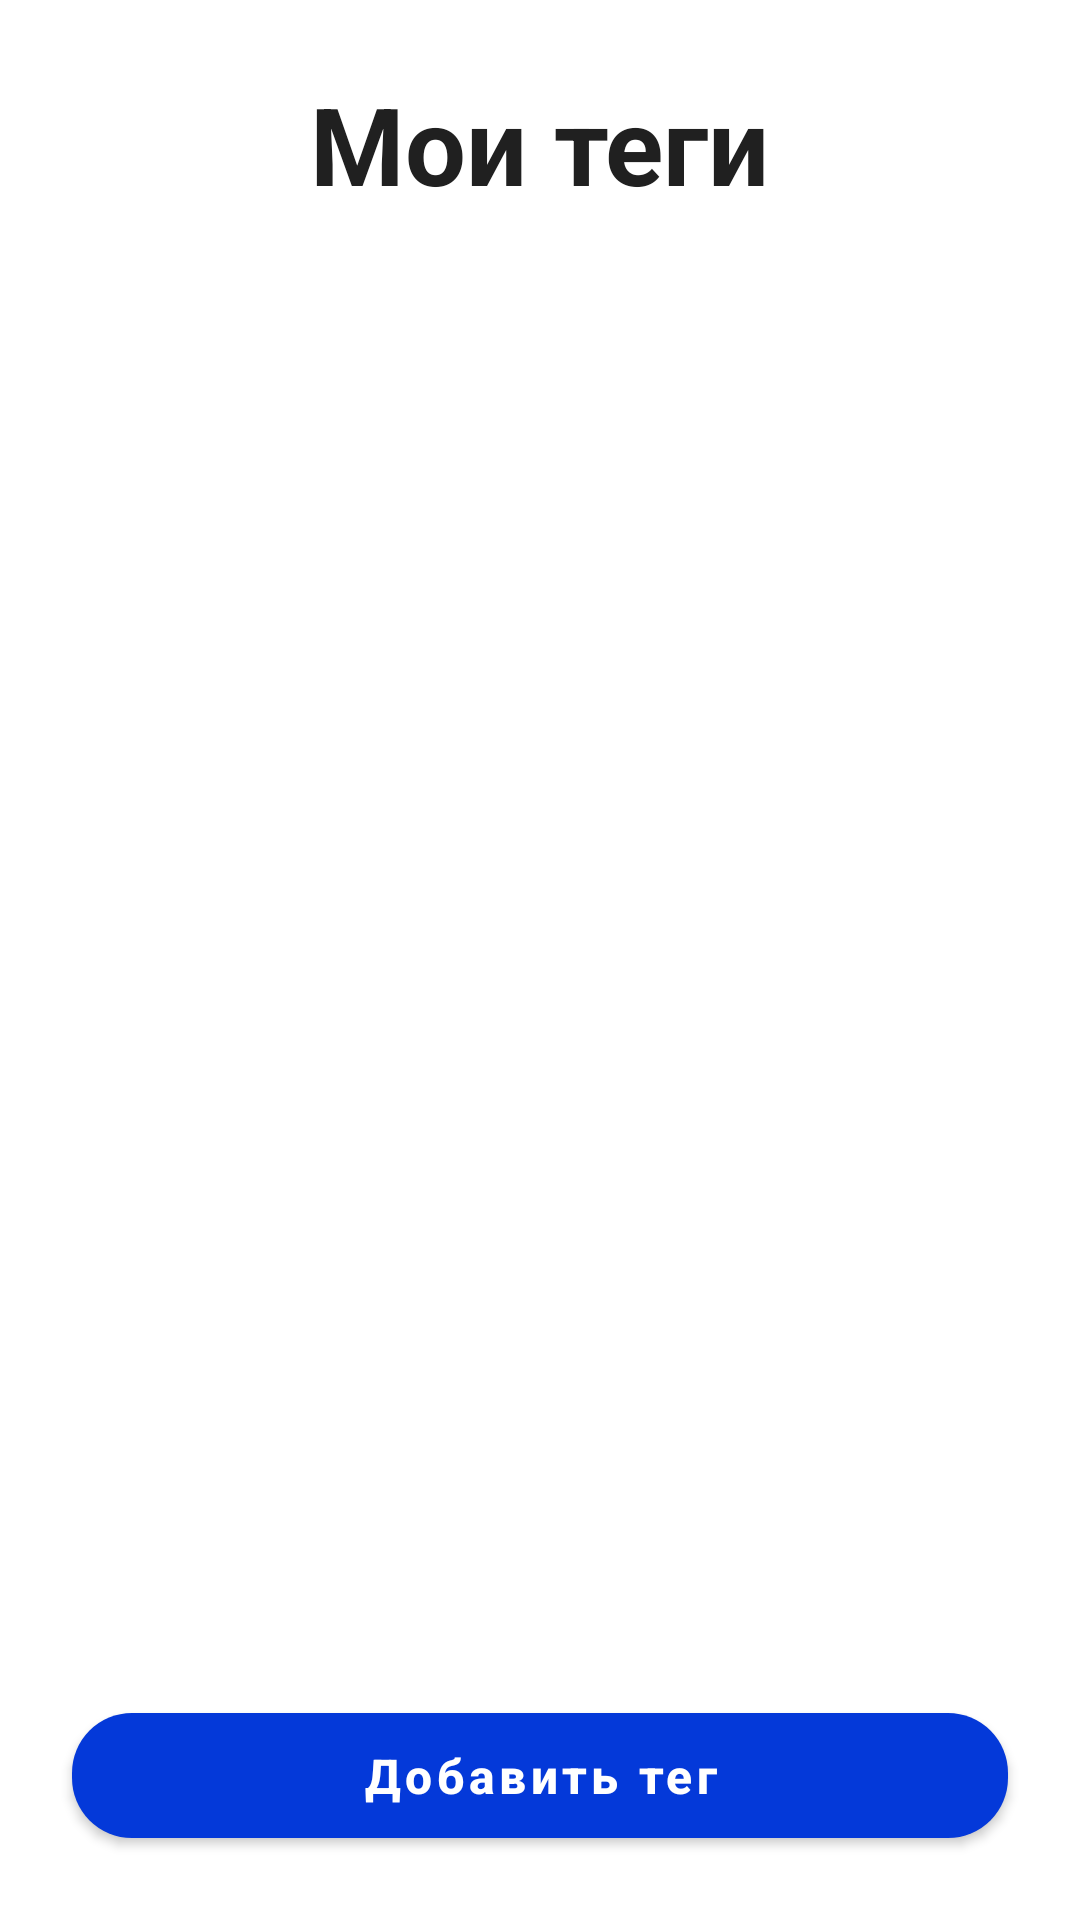

Here is an Android app screen rendered from its layout file. Give the layout XML and the strings, colors and styles it references.
<!-- AndroidManifest.xml: application theme AppTheme -->
<!-- res/layout/fragment_user_tags.xml -->
<?xml version="1.0" encoding="utf-8"?>
<LinearLayout xmlns:android="http://schemas.android.com/apk/res/android"
    android:layout_width="match_parent"
    android:layout_height="match_parent"
    xmlns:app="http://schemas.android.com/apk/res-auto"
    android:orientation="vertical"
    android:weightSum="100">

    <LinearLayout
        android:layout_width="match_parent"
        android:layout_height="0dp"
        android:layout_weight="15"
        android:gravity="center"
        android:elevation="5dp">

        <TextView
            android:layout_width="wrap_content"
            android:layout_height="wrap_content"
            android:text="Мои теги"
            android:textColor="@color/black"
            android:textSize="@dimen/font_size_36"
            android:textStyle="bold" />

    </LinearLayout>

    <LinearLayout
        android:layout_width="match_parent"
        android:layout_height="0dp"
        android:layout_weight="70"
        android:orientation="vertical">

        <androidx.constraintlayout.widget.ConstraintLayout
            android:layout_width="match_parent"
            android:layout_height="match_parent">

            <androidx.constraintlayout.widget.ConstraintLayout
                android:id="@+id/empty_ui"
                android:visibility="gone"
                android:layout_width="match_parent"
                android:layout_height="match_parent">

                <ImageView
                    android:id="@+id/empty_ui_icon"
                    android:layout_width="100dp"
                    android:layout_height="100dp"
                    app:layout_constraintBottom_toBottomOf="@+id/empty_ui"
                    app:layout_constraintEnd_toEndOf="parent"
                    android:background="@drawable/ic_empty_box"
                    app:layout_constraintStart_toStartOf="parent"
                    app:layout_constraintTop_toTopOf="@+id/empty_ui" />

                <TextView
                    android:layout_width="240dp"
                    android:layout_height="wrap_content"
                    android:gravity="center"
                    android:text="Здесь пока ничего нет, но Вы можете добавить тег!"
                    android:textColor="@color/primaryDark"
                    android:textSize="@dimen/font_size_16"
                    app:layout_constraintEnd_toEndOf="@+id/empty_ui_icon"
                    app:layout_constraintStart_toStartOf="@+id/empty_ui_icon"
                    app:layout_constraintTop_toBottomOf="@+id/empty_ui_icon" />
            </androidx.constraintlayout.widget.ConstraintLayout>

            <androidx.recyclerview.widget.RecyclerView
                android:id="@+id/user_tags_list"
                android:layout_width="match_parent"
                android:layout_height="match_parent"
                android:layout_marginTop="2dp"
                android:layout_marginBottom="2dp" />

        </androidx.constraintlayout.widget.ConstraintLayout>


    </LinearLayout>

    <LinearLayout
        android:layout_width="match_parent"
        android:layout_height="0dp"
        android:layout_weight="15"
        android:gravity="center"
        android:elevation="5dp">

        <com.google.android.material.button.MaterialButton
            android:id="@+id/button_add_user_tag"
            android:layout_width="match_parent"
            android:layout_height="wrap_content"
            android:layout_marginStart="@dimen/indent_huge"
            android:layout_marginEnd="@dimen/indent_huge"
            style="@style/SignInOutButtonStyle1"
            android:text="Добавить тег" />

    </LinearLayout>

</LinearLayout>
<!-- resources referenced by this layout -->
<resources>
  <color name="black">#202020</color>
  <color name="primaryDark">#010940</color>
  <dimen name="font_size_16">16sp</dimen>
  <dimen name="font_size_36">36sp</dimen>
  <dimen name="indent_huge">24dp</dimen>
  <!-- drawable ic_empty_box: vector/xml drawable (drawable, 13996 chars, omitted) -->
  <style name="SignInOutButtonStyle1" parent="Widget.MaterialComponents.Button">
          <item name="android:textColor">@color/white</item>
          <item name="backgroundTint">@color/primaryLight</item>
          <item name="cornerRadius">20dp</item>
          <item name="android:paddingTop">10dp</item>
          <item name="android:paddingBottom">10dp</item>
          <item name="android:textSize">@dimen/font_size_16</item>
          <item name="android:textStyle">bold</item>
      </style>
  <style name="AppTheme" parent="Theme.MaterialComponents.Light.NoActionBar">
          
          <item name="colorPrimary">@color/primaryMiddle</item>
          <item name="colorPrimaryDark">@color/primaryDark</item>
          <item name="colorAccent">@color/primaryLight</item>
          <item name="colorSecondary">@color/white</item>
          <item name="colorOnSecondary">@color/white</item>
          <item name="android:textAllCaps">false</item>
          <item name="android:forceDarkAllowed">false</item>
      </style>
  <color name="white">#FFFFFF</color>
  <color name="primaryLight">#0439D9</color>
  <color name="primaryMiddle">#0427A6</color>
</resources>
